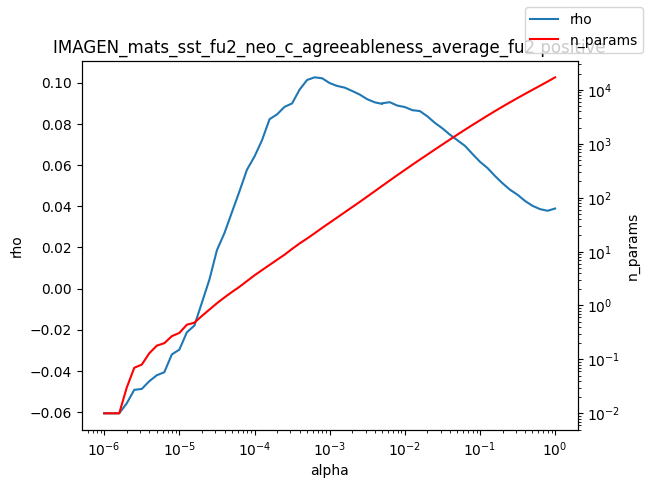

Values plotted in this chart, from the file beside it:
alpha, rho, n_params
1e-06, -0.06062, 0.01
1.2589254117941661e-06, -0.06062, 0.01
1.584893192461111e-06, -0.06062, 0.01
1.9952623149688787e-06, -0.05577, 0.03
2.511886431509577e-06, -0.04921, 0.07
3.162277660168379e-06, -0.04876, 0.08
3.981071705534969e-06, -0.04501, 0.13
5.011872336272715e-06, -0.04211, 0.18
6.30957344480193e-06, -0.04064, 0.2
7.943282347242805e-06, -0.032, 0.27
1e-05, -0.02966, 0.31
1.2589254117941661e-05, -0.02123, 0.44
1.5848931924611107e-05, -0.01797, 0.48
1.9952623149688786e-05, -0.006828, 0.64
2.511886431509577e-05, 0.00438, 0.84
3.1622776601683795e-05, 0.01868, 1.1
3.9810717055349695e-05, 0.02699, 1.41
5.011872336272725e-05, 0.03716, 1.78
6.309573444801929e-05, 0.04727, 2.22
7.943282347242806e-05, 0.05781, 2.84
0.0001, 0.06419, 3.63
0.0001259, 0.07211, 4.53
0.0001585, 0.08231, 5.65
0.0001995, 0.08467, 7.04
0.0002512, 0.08832, 8.76
0.0003162, 0.09, 11.2
0.0003981, 0.09671, 14.15
0.0005012, 0.1014, 17.49
0.000631, 0.1027, 21.88
0.0007943, 0.1022, 27.52
0.001, 0.09988, 34.33
0.001259, 0.09848, 42.85
0.001585, 0.09766, 53.45
0.001995, 0.09604, 66.83
0.002512, 0.09431, 83.3
0.003162, 0.09203, 104.8
0.003981, 0.09052, 131.7
0.005, 0.08975, 165.4
0.005012, 0.09008, 165.7
0.00631, 0.09058, 208.3
0.007943, 0.08895, 261.5
0.01, 0.08823, 326.1
0.01259, 0.08671, 408
0.01585, 0.08628, 507.6
0.01995, 0.08372, 629.2
0.02512, 0.08054, 781.6
0.03162, 0.07789, 968.1
0.03981, 0.07482, 1197
0.05, 0.07214, 1474
0.05012, 0.07207, 1477
0.0631, 0.06939, 1819
0.07943, 0.06544, 2229
0.1, 0.06164, 2722
0.1259, 0.05861, 3321
0.1585, 0.05472, 4034
0.1995, 0.0512, 4879
0.2512, 0.04804, 5874
0.3162, 0.04561, 7043
0.3981, 0.04258, 8421
0.5012, 0.0402, 10032
... 3 more rows
